Run: headless pygame with SDL's dummy video driver; simulated clock (each Clock.tick advances the game by its frame time, no real sleeping); random seed 0; keys injected as events and as key.get_pressed() state; mouse plan: one left click at the window centre at the start of phase 2, then a move to the lower-right quarter at the start of phase 3.
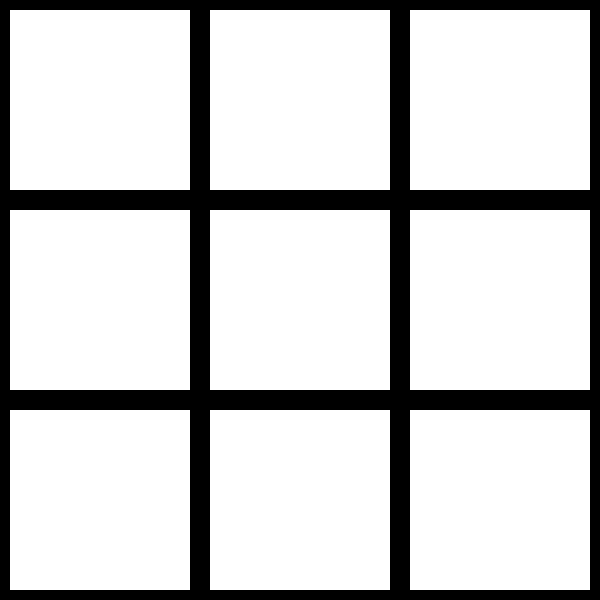
Frame 1 of 4 · flips 1–60 · no input
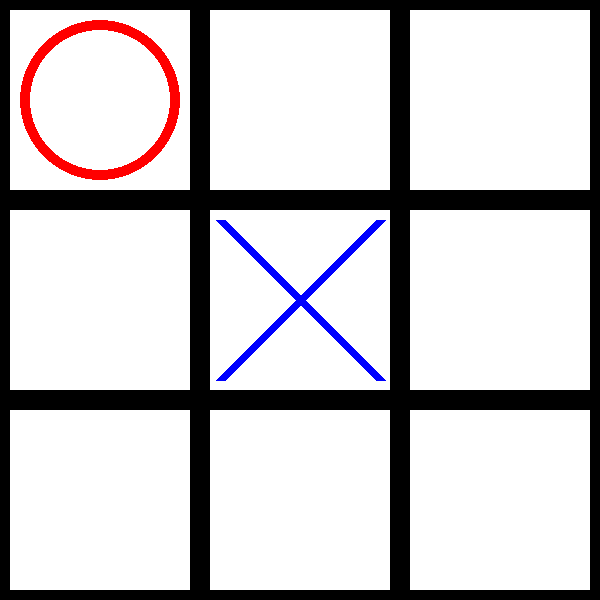
Frame 2 of 4 · flips 61–180 · clicked the window centre · tapped SPACE, RETURN · held RIGHT (→), D
Frame 3 of 4 · flips 181–300 · moved the mouse to the lower-right quarter · held DOWN (↓), S · screen unchanged from frame 2, image omitted
Frame 4 of 4 · flips 301–420 · held LEFT (←), A, UP (↑), W · screen unchanged from frame 3, image omitted

The pygame program that drew these frames:

import pygame
import sys

# Инициализация Pygame
pygame.init()

# Определение цветов
BLACK = (0, 0, 0)
WHITE = (255, 255, 255)
RED = (255, 0, 0)
BLUE = (0, 0, 255)

# Размер окна
SCREEN_SIZE = (600, 600)

# Создание окна
screen = pygame.display.set_mode(SCREEN_SIZE)
pygame.display.set_caption("Крестики-нолики")

# Размеры клеток и сетки
CELL_SIZE = 200
GRID_SIZE = 3
GRID_WIDTH = 10

# Создание сетки
def create_grid():
    grid = []
    for i in range(GRID_SIZE):
        row = []
        for j in range(GRID_SIZE):
            row.append(0)
        grid.append(row)
    return grid

grid = create_grid()

# Рисование сетки
def draw_grid():
    for i in range(GRID_SIZE):
        for j in range(GRID_SIZE):
            x = j * CELL_SIZE
            y = i * CELL_SIZE
            pygame.draw.rect(screen, BLACK, (x, y, CELL_SIZE, CELL_SIZE), GRID_WIDTH)
            if grid[i][j] == 1:
                pygame.draw.line(screen, BLUE, (x+20, y+20), (x+CELL_SIZE-20, y+CELL_SIZE-20), GRID_WIDTH)
                pygame.draw.line(screen, BLUE, (x+CELL_SIZE-20, y+20), (x+20, y+CELL_SIZE-20), GRID_WIDTH)
            elif grid[i][j] == 2:
                pygame.draw.circle(screen, RED, (x+CELL_SIZE//2, y+CELL_SIZE//2), CELL_SIZE//2-20, GRID_WIDTH)

# Проверка победы
def check_win():
    for i in range(GRID_SIZE):
        if grid[i][0] == grid[i][1] == grid[i][2] != 0:
            return grid[i][0]
        if grid[0][i] == grid[1][i] == grid[2][i] != 0:
            return grid[0][i]
    if grid[0][0] == grid[1][1] == grid[2][2] != 0:
        return grid[0][0]
    if grid[0][2] == grid[1][1] == grid[2][0] != 0:
        return grid[0][2]
    return 0

# Ход игрока
def player_move(x, y):
    i = y // CELL_SIZE
    j = x // CELL_SIZE
    if grid[i][j] == 0:
        grid[i][j] = 1
        return True
    return False

# Ход компьютера
def computer_move():
    for i in range(GRID_SIZE):
        for j in range(GRID_SIZE):
            if grid[i][j] == 0:
                grid[i][j] = 2
                if check_win() == 2:
                    return
                grid[i][j] = 0

    best_score = -float("inf")
    best_move = None

    for i in range(GRID_SIZE):
        for j in range(GRID_SIZE):
            if grid[i][j] == 0:
                grid[i][j] = 2
                score = minimax(grid, False)
                grid[i][j] = 0
                if score > best_score:
                    best_score = score
                    best_move = (i, j)

    grid[best_move[0]][best_move[1]] = 2

def minimax(grid, is_maximizing):
    winner = check_win()
    if winner == 2:
        return 1
    elif winner == 1:
        return -1
    elif is_board_full(grid):
        return 0

    if is_maximizing:
        best_score = -float("inf")
        for i in range(GRID_SIZE):
            for j in range(GRID_SIZE):
                if grid[i][j] == 0:
                    grid[i][j] = 2
                    score = minimax(grid, False)
                    grid[i][j] = 0
                    best_score = max(score, best_score)
        return best_score
    else:
        best_score = float("inf")
        for i in range(GRID_SIZE):
            for j in range(GRID_SIZE):
                if grid[i][j] == 0:
                    grid[i][j] = 1
                    score = minimax(grid, True)
                    grid[i][j] = 0
                    best_score = min(score, best_score)
        return best_score

def is_board_full(grid):
    for row in grid:
        if 0 in row:
            return False
    return True

#Обработка событий
def handle_events():
	for event in pygame.event.get():
		if event.type == pygame.QUIT:
			sys.exit()
		if event.type == pygame.MOUSEBUTTONDOWN:
			if not check_win():
				x, y = pygame.mouse.get_pos()
				if player_move(x, y):
					computer_move()

#Очистка экрана и рисование объектов
def draw():
	screen.fill(WHITE)
	draw_grid()
	pygame.display.flip()

#Главный игровой цикл
def main_loop():
	while True:
		handle_events()
		draw()

#Запуск игры
if __name__ == '__main__':
	main_loop()
